20-way image classification set "split_data" from GitHub (sepehrtaji-dev/Laliga_teams_logo_CNN); label vocabulary: Athletic Bilbao, Atletico Madrid, Barcelona, Celta Vigo, Deportivo Alaves, Espanyol, Getafe, Girona, Las Palmas, Leganes, Mallorca, Osasuna, Rayo Vallecano, Real Betis, Real Madrid, Real Sociedad, Real Valladolid, Sevilla, Valencia, Villarreal.

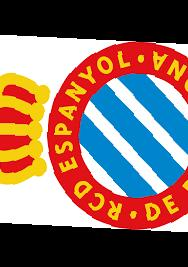
Label: Espanyol

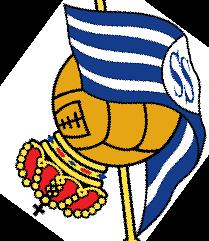
Label: Real Sociedad

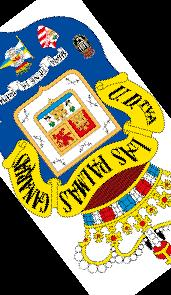
Label: Las Palmas

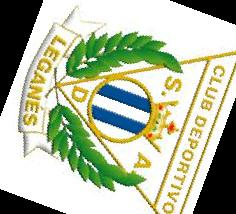
Label: Leganes

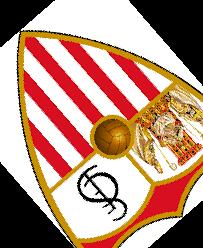
Label: Sevilla

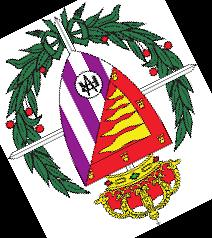
Label: Real Valladolid
